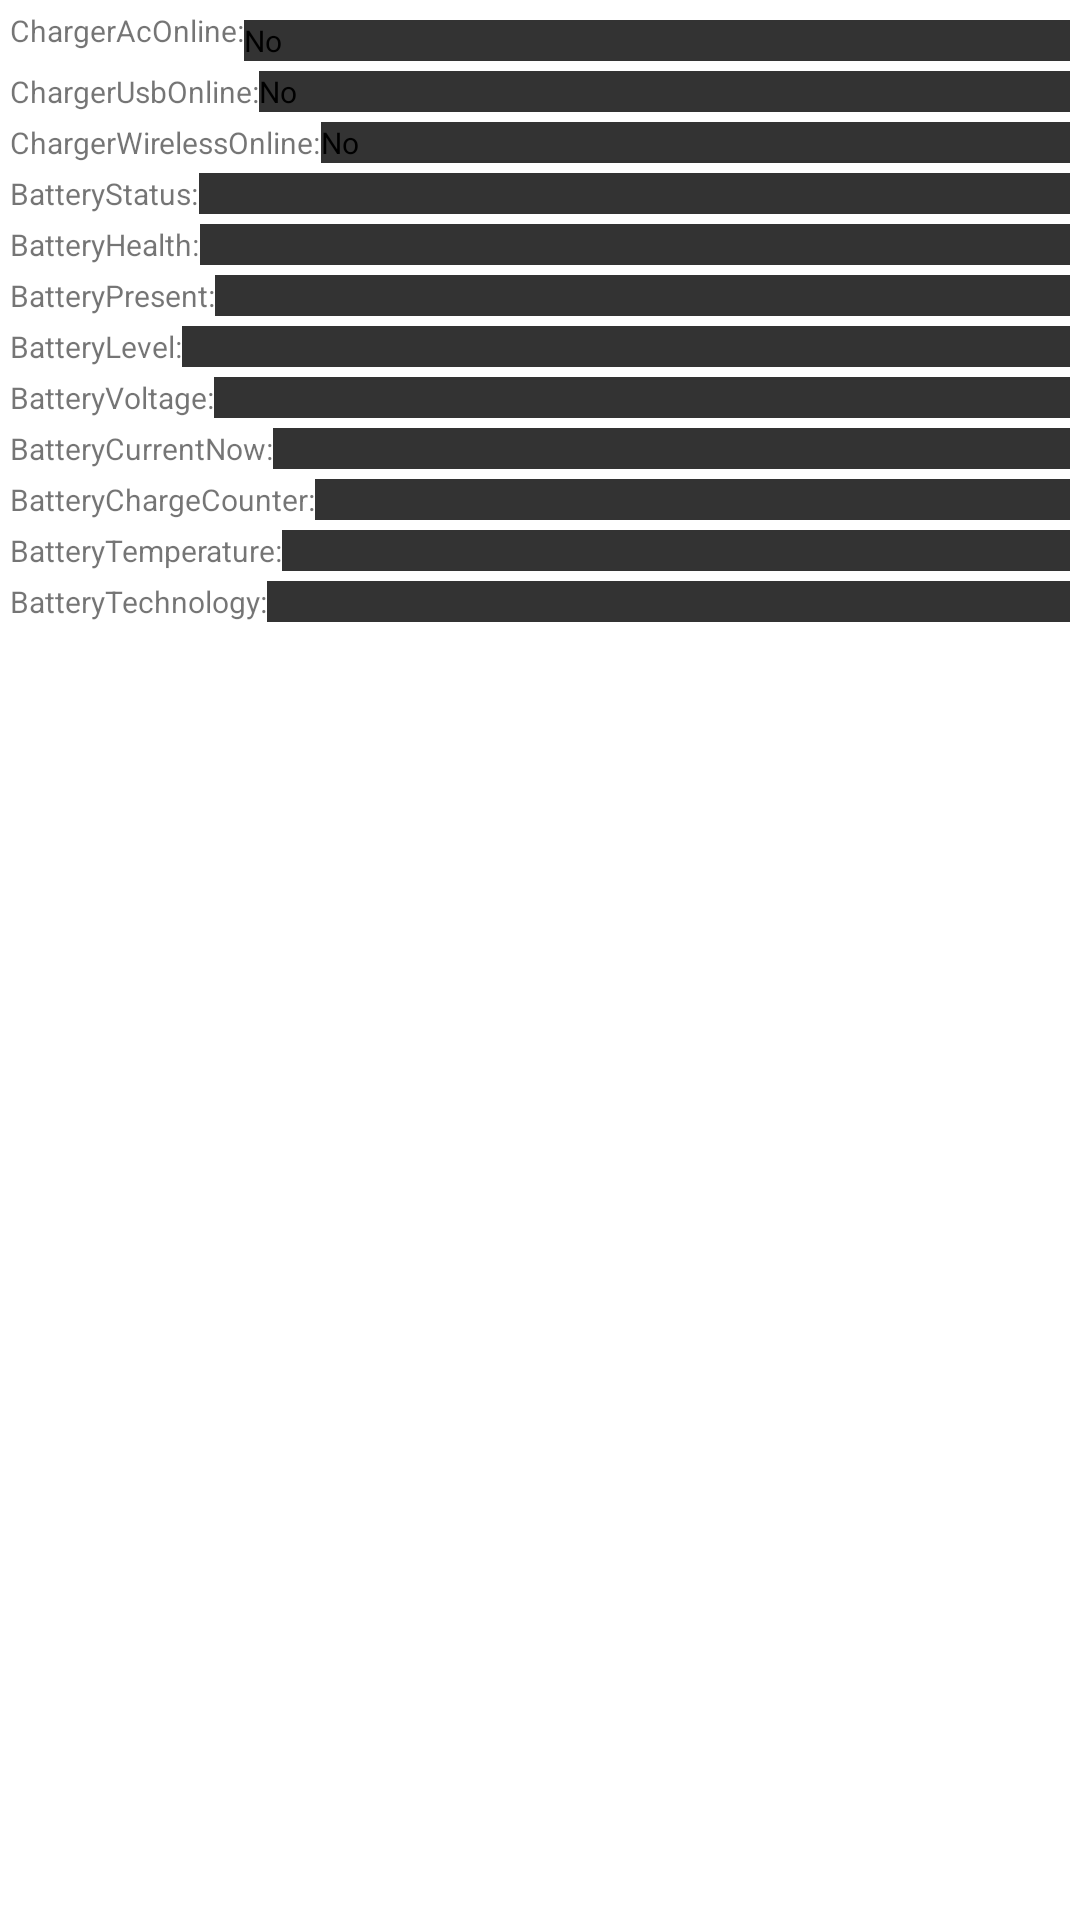

The Android layout XML behind this screen, and the referenced resources:
<!-- AndroidManifest.xml: fallback theme Theme.MaterialComponents.DayNight.NoActionBar -->
<!-- res/layout/battery.xml -->
<?xml version="1.0" encoding="utf-8"?>
<LinearLayout xmlns:android="http://schemas.android.com/apk/res/android"
    android:layout_width="fill_parent"
    android:layout_height="fill_parent"
    android:orientation="vertical"
    android:padding="10px" >
    
 
    <LinearLayout
        android:layout_width="fill_parent"
        android:layout_height="wrap_content"
		android:gravity="center_horizontal"
        android:orientation="horizontal" >
    <TextView
        android:id="@+id/chargerAcOnline"
        android:layout_width="wrap_content"
        android:layout_height="wrap_content"
        android:text="@string/chargerAcOnline"
        android:textSize="30px" />
  
    <TextView
        android:id="@+id/chargerAcOnlineText"
        android:layout_width="fill_parent"
        android:layout_height="wrap_content"
        android:layout_marginTop="10px"
        android:layout_marginBottom="10px"
        android:background="#333333"
        android:text="@string/charger_no"
        android:textColor="#000000"
        android:textSize="30px" />
    </LinearLayout>
  
    <LinearLayout
        android:layout_width="fill_parent"
        android:layout_height="wrap_content"
        android:gravity="center_horizontal"
        android:orientation="horizontal" >
    <TextView
        android:id="@+id/chargerUsbOnline"
        android:layout_width="wrap_content"
        android:layout_height="wrap_content"
        android:layout_gravity="center_horizontal"
        android:text="@string/chargerUsbOnline"
        android:textSize="30px" />
  
    <TextView
        android:id="@+id/chargerUsbOnlineText"
        android:layout_width="fill_parent"
        android:layout_height="wrap_content"
        android:layout_gravity="center_horizontal"
        android:layout_marginTop="10px"
        android:background="#333333"
        android:text="@string/charger_no"
        android:textColor="#000000"
        android:textSize="30px" />
    </LinearLayout>
   <LinearLayout
        android:layout_width="fill_parent"
        android:layout_height="wrap_content"
        android:gravity="center_horizontal"
        android:orientation="horizontal" >
    <TextView
        android:id="@+id/chargerWirelessOnline"
        android:layout_width="wrap_content"
        android:layout_height="wrap_content"
        android:layout_gravity="center_horizontal"
        android:text="@string/chargerWirelessOnline"
        android:textSize="30px" />
  
    <TextView
        android:id="@+id/chargerWirelessOnlineText"
        android:layout_width="fill_parent"
        android:layout_height="wrap_content"
        android:layout_gravity="center_horizontal"
        android:layout_marginTop="10px"
        android:background="#333333"
        android:text="@string/charger_no"
        android:textColor="#000000"
        android:textSize="30px" />
    </LinearLayout>
	<LinearLayout
        android:layout_width="fill_parent"
        android:layout_height="wrap_content"
        android:gravity="center_horizontal"
        android:orientation="horizontal" >
    <TextView
        android:id="@+id/batteryStatus"
        android:layout_width="wrap_content"
        android:layout_height="wrap_content"
        android:layout_gravity="center_horizontal"
        android:text="@string/batteryStatus"
        android:textSize="30px" />
  
    <TextView
        android:id="@+id/batteryStatusText"
        android:layout_width="fill_parent"
        android:layout_height="wrap_content"
        android:layout_gravity="center_horizontal"
        android:layout_marginTop="10px"
        android:background="#333333"
        android:textColor="#000000"
        android:textSize="30px" />
    </LinearLayout>
   	<LinearLayout
        android:layout_width="fill_parent"
        android:layout_height="wrap_content"
        android:gravity="center_horizontal"
        android:orientation="horizontal" >
    <TextView
        android:id="@+id/batteryHealth"
        android:layout_width="wrap_content"
        android:layout_height="wrap_content"
        android:layout_gravity="center_horizontal"
        android:text="@string/batteryHealth"
        android:textSize="30px" />
  
    <TextView
        android:id="@+id/batteryHealthText"
        android:layout_width="fill_parent"
        android:layout_height="wrap_content"
        android:layout_gravity="center_horizontal"
        android:layout_marginTop="10px"
        android:background="#333333"
        android:textColor="#000000"
        android:textSize="30px" />
    </LinearLayout>
	<LinearLayout
        android:layout_width="fill_parent"
        android:layout_height="wrap_content"
        android:gravity="center_horizontal"
        android:orientation="horizontal" >
    <TextView
        android:id="@+id/batteryPresent"
        android:layout_width="wrap_content"
        android:layout_height="wrap_content"
        android:layout_gravity="center_horizontal"
        android:text="@string/batteryPresent"
        android:textSize="30px" />
  
    <TextView
        android:id="@+id/batteryPresentText"
        android:layout_width="fill_parent"
        android:layout_height="wrap_content"
        android:layout_gravity="center_horizontal"
        android:layout_marginTop="10px"
        android:background="#333333"
        android:textColor="#000000"
        android:textSize="30px" />
    </LinearLayout>
   	<LinearLayout
        android:layout_width="fill_parent"
        android:layout_height="wrap_content"
        android:gravity="center_horizontal"
        android:orientation="horizontal" >
    <TextView
        android:id="@+id/batteryLevel"
        android:layout_width="wrap_content"
        android:layout_height="wrap_content"
        android:layout_gravity="center_horizontal"
        android:text="@string/batteryLevel"
        android:textSize="30px" />
  
    <TextView
        android:id="@+id/batteryLevelText"
        android:layout_width="fill_parent"
        android:layout_height="wrap_content"
        android:layout_gravity="center_horizontal"
        android:layout_marginTop="10px"
        android:background="#333333"
        android:textColor="#000000"
        android:textSize="30px" />
    </LinearLayout>
	<LinearLayout
        android:layout_width="fill_parent"
        android:layout_height="wrap_content"
        android:gravity="center_horizontal"
        android:orientation="horizontal" >
    <TextView
        android:id="@+id/batteryVoltage"
        android:layout_width="wrap_content"
        android:layout_height="wrap_content"
        android:layout_gravity="center_horizontal"
        android:text="@string/batteryVoltage"
        android:textSize="30px" />
  
    <TextView
        android:id="@+id/batteryVoltageText"
        android:layout_width="fill_parent"
        android:layout_height="wrap_content"
        android:layout_gravity="center_horizontal"
        android:layout_marginTop="10px"
        android:background="#333333"
        android:textColor="#000000"
        android:textSize="30px" />
    </LinearLayout>
	<LinearLayout
        android:layout_width="fill_parent"
        android:layout_height="wrap_content"
        android:gravity="center_horizontal"
        android:orientation="horizontal" >
    <TextView
        android:id="@+id/batteryCurrentNow"
        android:layout_width="wrap_content"
        android:layout_height="wrap_content"
        android:layout_gravity="center_horizontal"
        android:text="@string/batteryCurrentNow"
        android:textSize="30px" />
  
    <TextView
        android:id="@+id/batteryCurrentNowText"
        android:layout_width="fill_parent"
        android:layout_height="wrap_content"
        android:layout_gravity="center_horizontal"
        android:layout_marginTop="10px"
        android:background="#333333"
        android:textColor="#000000"
        android:textSize="30px" />
    </LinearLayout>
    <LinearLayout
        android:layout_width="fill_parent"
        android:layout_height="wrap_content"
        android:gravity="center_horizontal"
        android:orientation="horizontal" >
    <TextView
        android:id="@+id/batteryChargeCounter"
        android:layout_width="wrap_content"
        android:layout_height="wrap_content"
        android:layout_gravity="center_horizontal"
        android:text="@string/batteryChargeCounter"
        android:textSize="30px" />
  
    <TextView
        android:id="@+id/batteryChargeCounterText"
        android:layout_width="fill_parent"
        android:layout_height="wrap_content"
        android:layout_gravity="center_horizontal"
        android:layout_marginTop="10px"
        android:background="#333333"
        android:textColor="#000000"
        android:textSize="30px" />
    </LinearLayout>
	<LinearLayout
        android:layout_width="fill_parent"
        android:layout_height="wrap_content"
        android:gravity="center_horizontal"
        android:orientation="horizontal" >
    <TextView
        android:id="@+id/batteryTemperature"
        android:layout_width="wrap_content"
        android:layout_height="wrap_content"
        android:layout_gravity="center_horizontal"
        android:text="@string/batteryTemperature"
        android:textSize="30px" />
  
    <TextView
        android:id="@+id/batteryTemperatureText"
        android:layout_width="fill_parent"
        android:layout_height="wrap_content"
        android:layout_gravity="center_horizontal"
        android:layout_marginTop="10px"
        android:background="#333333"
        android:textColor="#000000"
        android:textSize="30px" />
    </LinearLayout>
	<LinearLayout
        android:layout_width="fill_parent"
        android:layout_height="wrap_content"
        android:gravity="center_horizontal"
        android:orientation="horizontal" >
    <TextView
        android:id="@+id/batteryTechnology"
        android:layout_width="wrap_content"
        android:layout_height="wrap_content"
        android:layout_gravity="center_horizontal"
        android:text="@string/batteryTechnology"
        android:textSize="30px" />
  
    <TextView
        android:id="@+id/batteryTechnologyText"
        android:layout_width="fill_parent"
        android:layout_height="wrap_content"
        android:layout_gravity="center_horizontal"
        android:layout_marginTop="10px"
        android:background="#333333"
        android:textColor="#000000"
        android:textSize="30px" />
    </LinearLayout>

</LinearLayout>
<!-- resources referenced by this layout -->
<resources>
  <string name="batteryChargeCounter">"BatteryChargeCounter:"</string>
  <string name="batteryCurrentNow">"BatteryCurrentNow:"</string>
  <string name="batteryHealth">"BatteryHealth:"</string>
  <string name="batteryLevel">"BatteryLevel:"</string>
  <string name="batteryPresent">"BatteryPresent:"</string>
  <string name="batteryStatus">"BatteryStatus:"</string>
  <string name="batteryTechnology">"BatteryTechnology:"</string>
  <string name="batteryTemperature">"BatteryTemperature:"</string>
  <string name="batteryVoltage">"BatteryVoltage:"</string>
  <string name="chargerAcOnline">"ChargerAcOnline:"</string>
  <string name="chargerUsbOnline">"ChargerUsbOnline:"</string>
  <string name="chargerWirelessOnline">"ChargerWirelessOnline:"</string>
  <string name="charger_no">"No"</string>
</resources>
